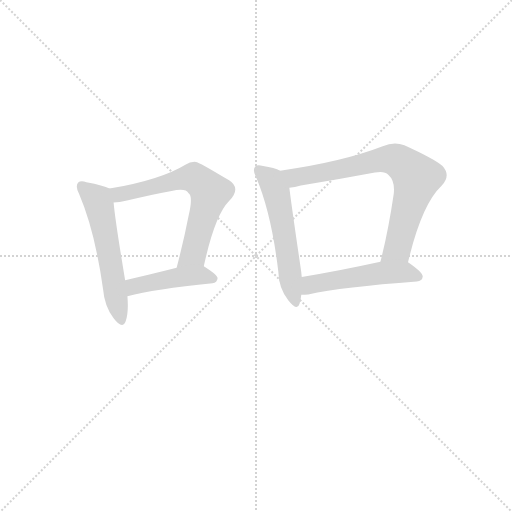
t = 0.00 s
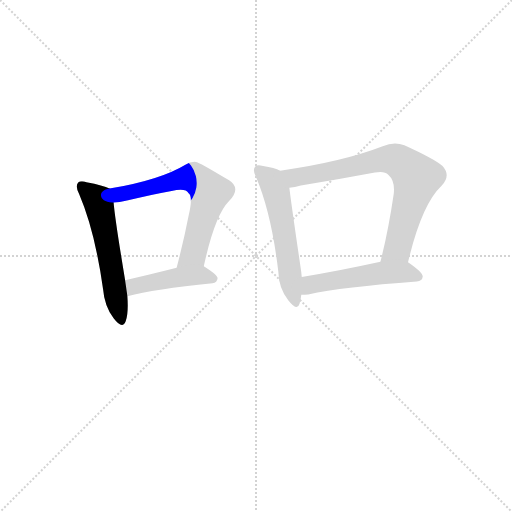
t = 0.91 s
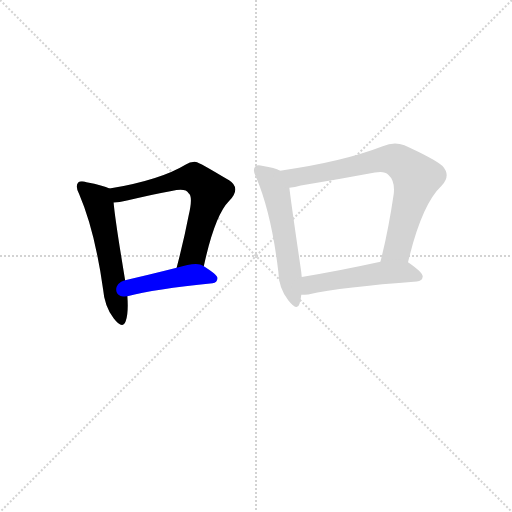
t = 1.82 s
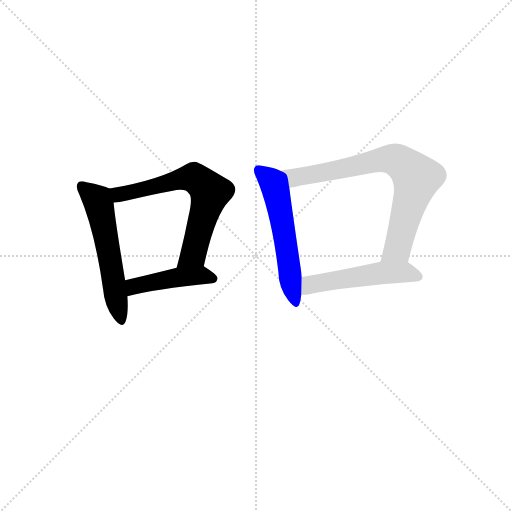
t = 2.73 s
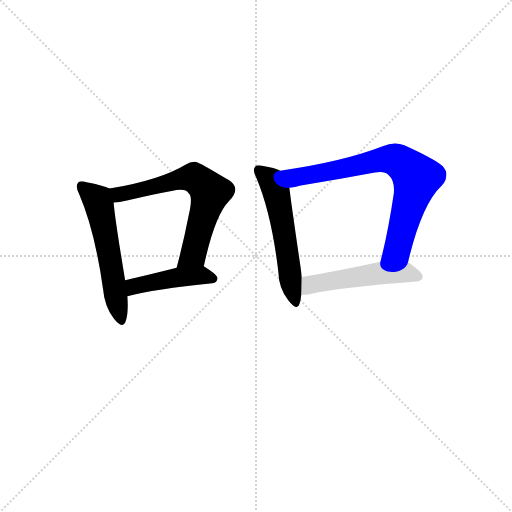
t = 3.64 s
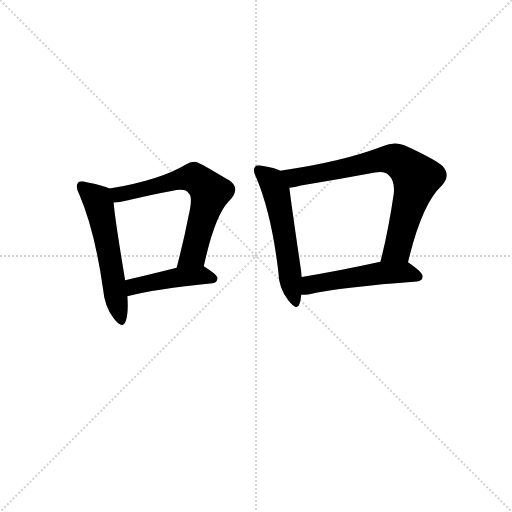
t = 4.55 s

The animated SVG that drew these frames (rendered in a browser with its animation timeline set to each time). Animation: 6 CSS @keyframes rules; one cycle of 4.55 s.

<svg version="1.1" viewBox="0 0 1024 1024" xmlns="http://www.w3.org/2000/svg">
  <g stroke="lightgray" stroke-dasharray="1,1" stroke-width="1" transform="scale(4, 4)">
    <line x1="0" y1="0" x2="256" y2="256"></line>
    <line x1="256" y1="0" x2="0" y2="256"></line>
    <line x1="128" y1="0" x2="128" y2="256"></line>
    <line x1="0" y1="128" x2="256" y2="128"></line>
  </g>
<g transform="scale(0.92, -0.92) translate(60, -900)">
   <style type="text/css">
    @keyframes keyframes0 {
      from {
       stroke: blue;
       stroke-dashoffset: 566;
       stroke-width: 128;
       }
       65% {
       animation-timing-function: step-end;
       stroke: blue;
       stroke-dashoffset: 0;
       stroke-width: 128;
       }
       to {
       stroke: black;
       stroke-width: 1024;
       }
       }
       #make-me-a-hanzi-animation-0 {
         animation: keyframes0 0.710612s both;
         animation-delay: 0.000000s;
         animation-timing-function: linear;
       }
    @keyframes keyframes1 {
      from {
       stroke: blue;
       stroke-dashoffset: 659;
       stroke-width: 128;
       }
       68% {
       animation-timing-function: step-end;
       stroke: blue;
       stroke-dashoffset: 0;
       stroke-width: 128;
       }
       to {
       stroke: black;
       stroke-width: 1024;
       }
       }
       #make-me-a-hanzi-animation-1 {
         animation: keyframes1 0.786296s both;
         animation-delay: 0.710612s;
         animation-timing-function: linear;
       }
    @keyframes keyframes2 {
      from {
       stroke: blue;
       stroke-dashoffset: 449;
       stroke-width: 128;
       }
       59% {
       animation-timing-function: step-end;
       stroke: blue;
       stroke-dashoffset: 0;
       stroke-width: 128;
       }
       to {
       stroke: black;
       stroke-width: 1024;
       }
       }
       #make-me-a-hanzi-animation-2 {
         animation: keyframes2 0.615397s both;
         animation-delay: 1.496908s;
         animation-timing-function: linear;
       }
    @keyframes keyframes3 {
      from {
       stroke: blue;
       stroke-dashoffset: 559;
       stroke-width: 128;
       }
       65% {
       animation-timing-function: step-end;
       stroke: blue;
       stroke-dashoffset: 0;
       stroke-width: 128;
       }
       to {
       stroke: black;
       stroke-width: 1024;
       }
       }
       #make-me-a-hanzi-animation-3 {
         animation: keyframes3 0.704915s both;
         animation-delay: 2.112305s;
         animation-timing-function: linear;
       }
    @keyframes keyframes4 {
      from {
       stroke: blue;
       stroke-dashoffset: 760;
       stroke-width: 128;
       }
       71% {
       animation-timing-function: step-end;
       stroke: blue;
       stroke-dashoffset: 0;
       stroke-width: 128;
       }
       to {
       stroke: black;
       stroke-width: 1024;
       }
       }
       #make-me-a-hanzi-animation-4 {
         animation: keyframes4 0.868490s both;
         animation-delay: 2.817220s;
         animation-timing-function: linear;
       }
    @keyframes keyframes5 {
      from {
       stroke: blue;
       stroke-dashoffset: 514;
       stroke-width: 128;
       }
       63% {
       animation-timing-function: step-end;
       stroke: blue;
       stroke-dashoffset: 0;
       stroke-width: 128;
       }
       to {
       stroke: black;
       stroke-width: 1024;
       }
       }
       #make-me-a-hanzi-animation-5 {
         animation: keyframes5 0.668294s both;
         animation-delay: 3.685710s;
         animation-timing-function: linear;
       }
</style>
<path d="M 178.0 490.0 Q 165.0 497.0 128.0 504.0 Q 115.0 508.0 110.0 503.0 Q 103.0 496.0 112.0 478.0 Q 146.0 399.0 164.0 272.0 Q 167.0 235.0 187.0 208.0 Q 206.0 183.0 213.0 201.0 Q 220.0 220.0 217.0 256.0 L 212.0 291.0 Q 190.0 423.0 187.0 460.0 C 184.0 487.0 184.0 487.0 178.0 490.0 Z" fill="lightgray"></path> 
<path d="M 383.0 321.0 Q 407.0 432.0 438.0 463.0 Q 465.0 491.0 438.0 508.0 Q 372.0 548.0 366.0 548.0 Q 354.0 549.0 343.0 542.0 Q 289.0 509.0 178.0 490.0 C 148.0 485.0 157.0 458.0 187.0 460.0 Q 199.0 460.0 216.0 464.0 Q 268.0 477.0 313.0 485.0 Q 344.0 492.0 350.0 480.0 Q 360.0 473.0 350.0 431.0 Q 340.0 379.0 324.0 318.0 C 316.0 289.0 376.0 292.0 383.0 321.0 Z" fill="lightgray"></path> 
<path d="M 217.0 256.0 Q 275.0 271.0 402.0 284.0 Q 412.0 285.0 413.0 295.0 Q 413.0 302.0 383.0 321.0 C 370.0 330.0 353.0 325.0 324.0 318.0 Q 261.0 302.0 212.0 291.0 C 183.0 284.0 188.0 249.0 217.0 256.0 Z" fill="lightgray"></path> 
<path d="M 549.0 529.0 Q 537.0 535.0 512.0 539.0 Q 499.0 543.0 495.0 538.0 Q 488.0 531.0 497.0 514.0 Q 530.0 436.0 545.0 310.0 Q 546.0 273.0 567.0 247.0 Q 586.0 223.0 591.0 239.0 Q 594.0 248.0 595.0 259.0 L 596.0 298.0 Q 595.0 310.0 593.0 322.0 Q 574.0 451.0 569.0 492.0 C 565.0 522.0 565.0 523.0 549.0 529.0 Z" fill="lightgray"></path> 
<path d="M 827.0 330.0 Q 857.0 456.0 900.0 496.0 Q 921.0 518.0 902.0 539.0 Q 883.0 555.0 819.0 584.0 Q 797.0 593.0 772.0 582.0 Q 684.0 548.0 549.0 529.0 C 519.0 525.0 539.0 487.0 569.0 492.0 Q 581.0 493.0 594.0 497.0 Q 676.0 510.0 755.0 525.0 Q 776.0 529.0 784.0 520.0 Q 799.0 507.0 796.0 479.0 Q 784.0 397.0 767.0 331.0 C 760.0 302.0 820.0 301.0 827.0 330.0 Z" fill="lightgray"></path> 
<path d="M 595.0 259.0 Q 602.0 259.0 610.0 260.0 Q 685.0 276.0 846.0 288.0 Q 858.0 289.0 859.0 299.0 Q 859.0 308.0 827.0 330.0 C 812.0 341.0 796.0 337.0 767.0 331.0 Q 671.0 310.0 596.0 298.0 C 566.0 293.0 565.0 258.0 595.0 259.0 Z" fill="lightgray"></path> 
      <clipPath id="make-me-a-hanzi-clip-0">
      <path d="M 178.0 490.0 Q 165.0 497.0 128.0 504.0 Q 115.0 508.0 110.0 503.0 Q 103.0 496.0 112.0 478.0 Q 146.0 399.0 164.0 272.0 Q 167.0 235.0 187.0 208.0 Q 206.0 183.0 213.0 201.0 Q 220.0 220.0 217.0 256.0 L 212.0 291.0 Q 190.0 423.0 187.0 460.0 C 184.0 487.0 184.0 487.0 178.0 490.0 Z" fill="lightgray"></path>
      </clipPath>
      <path clip-path="url(#make-me-a-hanzi-clip-0)" d="M 117.0 496.0 L 152.0 466.0 L 156.0 453.0 L 201.0 207.0 " fill="none" id="make-me-a-hanzi-animation-0" stroke-dasharray="438 876" stroke-linecap="round"></path>

      <clipPath id="make-me-a-hanzi-clip-1">
      <path d="M 383.0 321.0 Q 407.0 432.0 438.0 463.0 Q 465.0 491.0 438.0 508.0 Q 372.0 548.0 366.0 548.0 Q 354.0 549.0 343.0 542.0 Q 289.0 509.0 178.0 490.0 C 148.0 485.0 157.0 458.0 187.0 460.0 Q 199.0 460.0 216.0 464.0 Q 268.0 477.0 313.0 485.0 Q 344.0 492.0 350.0 480.0 Q 360.0 473.0 350.0 431.0 Q 340.0 379.0 324.0 318.0 C 316.0 289.0 376.0 292.0 383.0 321.0 Z" fill="lightgray"></path>
      </clipPath>
      <path clip-path="url(#make-me-a-hanzi-clip-1)" d="M 189.0 485.0 L 205.0 478.0 L 352.0 514.0 L 361.0 514.0 L 390.0 492.0 L 397.0 482.0 L 360.0 347.0 L 331.0 324.0 " fill="none" id="make-me-a-hanzi-animation-1" stroke-dasharray="531 1062" stroke-linecap="round"></path>

      <clipPath id="make-me-a-hanzi-clip-2">
      <path d="M 217.0 256.0 Q 275.0 271.0 402.0 284.0 Q 412.0 285.0 413.0 295.0 Q 413.0 302.0 383.0 321.0 C 370.0 330.0 353.0 325.0 324.0 318.0 Q 261.0 302.0 212.0 291.0 C 183.0 284.0 188.0 249.0 217.0 256.0 Z" fill="lightgray"></path>
      </clipPath>
      <path clip-path="url(#make-me-a-hanzi-clip-2)" d="M 221.0 262.0 L 235.0 279.0 L 321.0 296.0 L 377.0 302.0 L 403.0 294.0 " fill="none" id="make-me-a-hanzi-animation-2" stroke-dasharray="321 642" stroke-linecap="round"></path>

      <clipPath id="make-me-a-hanzi-clip-3">
      <path d="M 549.0 529.0 Q 537.0 535.0 512.0 539.0 Q 499.0 543.0 495.0 538.0 Q 488.0 531.0 497.0 514.0 Q 530.0 436.0 545.0 310.0 Q 546.0 273.0 567.0 247.0 Q 586.0 223.0 591.0 239.0 Q 594.0 248.0 595.0 259.0 L 596.0 298.0 Q 595.0 310.0 593.0 322.0 Q 574.0 451.0 569.0 492.0 C 565.0 522.0 565.0 523.0 549.0 529.0 Z" fill="lightgray"></path>
      </clipPath>
      <path clip-path="url(#make-me-a-hanzi-clip-3)" d="M 502.0 531.0 L 530.0 506.0 L 542.0 475.0 L 580.0 246.0 " fill="none" id="make-me-a-hanzi-animation-3" stroke-dasharray="431 862" stroke-linecap="round"></path>

      <clipPath id="make-me-a-hanzi-clip-4">
      <path d="M 827.0 330.0 Q 857.0 456.0 900.0 496.0 Q 921.0 518.0 902.0 539.0 Q 883.0 555.0 819.0 584.0 Q 797.0 593.0 772.0 582.0 Q 684.0 548.0 549.0 529.0 C 519.0 525.0 539.0 487.0 569.0 492.0 Q 581.0 493.0 594.0 497.0 Q 676.0 510.0 755.0 525.0 Q 776.0 529.0 784.0 520.0 Q 799.0 507.0 796.0 479.0 Q 784.0 397.0 767.0 331.0 C 760.0 302.0 820.0 301.0 827.0 330.0 Z" fill="lightgray"></path>
      </clipPath>
      <path clip-path="url(#make-me-a-hanzi-clip-4)" d="M 558.0 526.0 L 583.0 514.0 L 776.0 554.0 L 803.0 551.0 L 829.0 532.0 L 845.0 513.0 L 844.0 503.0 L 807.0 368.0 L 775.0 336.0 " fill="none" id="make-me-a-hanzi-animation-4" stroke-dasharray="632 1264" stroke-linecap="round"></path>

      <clipPath id="make-me-a-hanzi-clip-5">
      <path d="M 595.0 259.0 Q 602.0 259.0 610.0 260.0 Q 685.0 276.0 846.0 288.0 Q 858.0 289.0 859.0 299.0 Q 859.0 308.0 827.0 330.0 C 812.0 341.0 796.0 337.0 767.0 331.0 Q 671.0 310.0 596.0 298.0 C 566.0 293.0 565.0 258.0 595.0 259.0 Z" fill="lightgray"></path>
      </clipPath>
      <path clip-path="url(#make-me-a-hanzi-clip-5)" d="M 602.0 265.0 L 620.0 283.0 L 746.0 304.0 L 819.0 309.0 L 849.0 299.0 " fill="none" id="make-me-a-hanzi-animation-5" stroke-dasharray="386 772" stroke-linecap="round"></path>

</g>
</svg>
